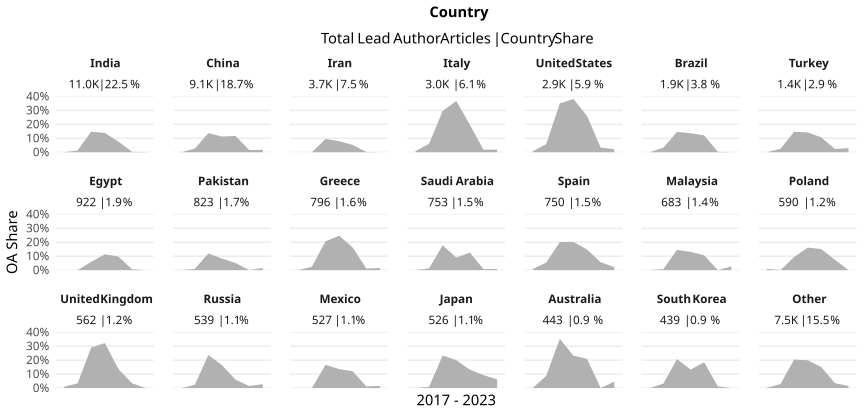

Source data for this figure (header and first rows):
country_name_fct, cr_year, articles, cc_total, prop
India, '17, 628, 0, 0
India, '18, 992, 13, 0.0131
India, '19, 1243, 183, 0.1472
India, '20, 1765, 244, 0.1382
India, '21, 2450, 187, 0.07633
India, '22, 2009, 6, 0.002987
India, '23, 1876, 3, 0.001599
China, '17, 665, 0, 0
China, '18, 1083, 28, 0.02585
China, '19, 1242, 170, 0.1369
China, '20, 1429, 161, 0.1127
China, '21, 1575, 184, 0.1168
China, '22, 1532, 24, 0.01567
China, '23, 1563, 27, 0.01727
Iran, '17, 226, 0, 0
Iran, '18, 370, 0, 0
Iran, '19, 462, 44, 0.09524
Iran, '20, 668, 53, 0.07934
Iran, '21, 744, 39, 0.05242
Iran, '22, 595, 1, 0.001681
Iran, '23, 595, 0, 0
Italy, '17, 389, 3, 0.007712
Italy, '18, 572, 35, 0.06119
Italy, '19, 493, 146, 0.2961
Italy, '20, 438, 161, 0.3676
Italy, '21, 421, 83, 0.1971
Italy, '22, 391, 7, 0.0179
Italy, '23, 259, 5, 0.01931
United States, '17, 478, 3, 0.006276
United States, '18, 551, 32, 0.05808
United States, '19, 434, 152, 0.3502
United States, '20, 409, 156, 0.3814
United States, '21, 396, 103, 0.2601
United States, '22, 356, 12, 0.03371
United States, '23, 229, 5, 0.02183
Brazil, '17, 173, 0, 0
Brazil, '18, 273, 9, 0.03297
Brazil, '19, 247, 36, 0.1457
Brazil, '20, 330, 45, 0.1364
Brazil, '21, 323, 39, 0.1207
Brazil, '22, 284, 1, 0.003521
Brazil, '23, 228, 0, 0
Turkey, '17, 113, 0, 0
Turkey, '18, 159, 4, 0.02516
Turkey, '19, 204, 30, 0.1471
Turkey, '20, 197, 28, 0.1421
Turkey, '21, 312, 33, 0.1058
Turkey, '22, 216, 5, 0.02315
Turkey, '23, 202, 6, 0.0297
Egypt, '17, 53, 0, 0
Egypt, '18, 118, 0, 0
Egypt, '19, 150, 9, 0.06
Egypt, '20, 176, 20, 0.1136
Egypt, '21, 175, 17, 0.09714
Egypt, '22, 152, 1, 0.006579
Egypt, '23, 98, 0, 0
Pakistan, '17, 57, 0, 0
Pakistan, '18, 116, 1, 0.008621
Pakistan, '19, 117, 14, 0.1197
Pakistan, '20, 157, 13, 0.0828
... 87 more rows
